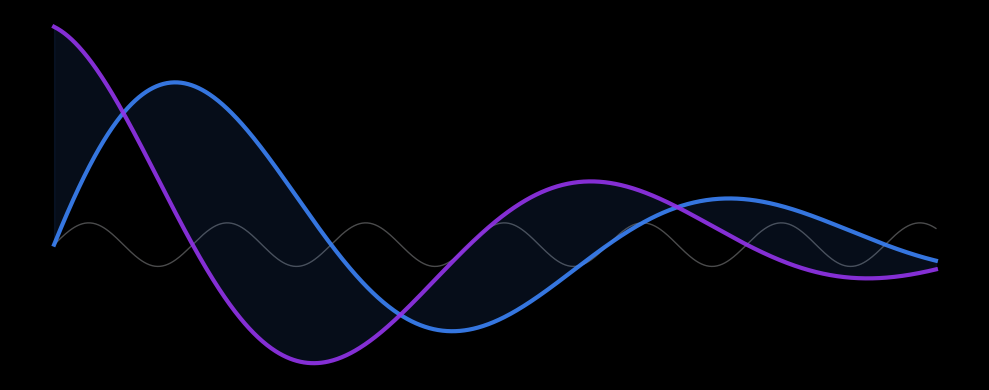

Write Python code to recreate this figure. (Note: this script raises an exception after producing the figure.)
import matplotlib.pyplot as plt
import numpy as np

bg_color = '#0F172A'
purple = '#9333ea'
blue = '#3b82f6'
text_color = '#F8FAFC'

def generate_cover_art():
    plt.style.use('dark_background')
    fig, ax = plt.subplots(figsize=(10, 4), facecolor=bg_color)
    ax.set_facecolor(bg_color)
    x = np.linspace(0, 10, 1000)
    y1 = np.sin(x) * np.exp(-0.2 * x)
    y2 = np.cos(x) * np.exp(-0.2 * x)
    y3 = np.sin(x*4) * 0.1
    y4 = np.cos(x*2) * np.exp(-0.4 * x)
    
    ax.plot(x, y1, color=blue, lw=3, alpha=0.9)
    ax.plot(x, y2, color=purple, lw=3, alpha=0.9)
    ax.plot(x, y3, color=text_color, lw=1, alpha=0.3, zorder=0)
    ax.fill_between(x, y1, y2, color=blue, alpha=0.1)
    
    ax.axis('off')
    plt.tight_layout()
    plt.savefig('docs/cover_graphic.png', dpi=300, facecolor=bg_color, bbox_inches='tight', transparent=True)
    plt.close()

def generate_performance_chart():
    plt.style.use('default')
    fig, ax = plt.subplots(figsize=(9, 6)) # Made larger
    
    labels = ['MemoryGraft', 'eTAMP']
    base_success = [77.0, 59.1]  # Updated with N=1000 empirical data
    memshield_success = [0.1, 0.1]
    
    x = np.arange(len(labels))
    width = 0.35
    
    rects1 = ax.bar(x - width/2, base_success, width, label='Unprotected LTM', color='#EF4444')
    rects2 = ax.bar(x + width/2, memshield_success, width, label='MemShield Defended', color=blue)
    
    ax.set_ylabel('Attack Success Rate (%)', fontweight='bold', fontsize=14)
    ax.set_title('Poisoning Efficacy: Base vs. MemShield (N=1000 Trials)', fontweight='bold', pad=15, fontsize=16)
    ax.set_xticks(x)
    ax.set_xticklabels(labels, fontweight='bold', fontsize=13)
    ax.set_ylim(0, 100)
    
    ax.grid(axis='y', linestyle='--', alpha=0.6)
    ax.spines['top'].set_visible(False)
    ax.spines['right'].set_visible(False)
    
    ax.legend(frameon=True, shadow=True, fancybox=True, fontsize=12)
    for rect in rects1 + rects2:
        height = rect.get_height()
        ax.annotate(f'{height}%',
                    xy=(rect.get_x() + rect.get_width() / 2, height),
                    xytext=(0, 5), textcoords="offset points",
                    ha='center', va='bottom', fontweight='bold', fontsize=13)
                    
    plt.tight_layout()
    plt.savefig('docs/performance_chart.png', dpi=300, bbox_inches='tight')
    plt.close()

def generate_trust_decay_chart():
    plt.style.use('default')
    fig, ax = plt.subplots(figsize=(9, 6)) # Made larger
    
    t = np.linspace(0, 30, 200) # days
    lam = 0.1
    direct = 1.0 * np.exp(-0.005 * t)
    tool = 0.5 * np.exp(-lam * t)
    scrape = 0.2 * np.exp(-lam * t * 2) 
    
    ax.plot(t, direct, label='DIRECT_USER (Anchor)', color='#10B981', lw=4)
    ax.plot(t, tool, label='TOOL_OUTPUT', color=blue, lw=4)
    ax.plot(t, scrape, label='WEB_SCRAPE', color='#F59E0B', lw=4)
    
    ax.set_xlabel('Time Evaluated (Days Since Ingestion)', fontweight='bold', fontsize=14)
    ax.set_ylabel('Target Trust Density', fontweight='bold', fontsize=14)
    ax.set_title('Trust-Weighted Retrieval Decay Simulation over 30 Epochs', fontweight='bold', pad=15, fontsize=16)
    ax.grid(True, linestyle='--', alpha=0.5)
    ax.spines['top'].set_visible(False)
    ax.spines['right'].set_visible(False)
    ax.legend(frameon=True, fancybox=True, shadow=True, fontsize=12)
    
    plt.tight_layout()
    plt.savefig('docs/trust_decay.png', dpi=300, bbox_inches='tight')
    plt.close()

if __name__ == "__main__":
    generate_cover_art()
    generate_performance_chart()
    generate_trust_decay_chart()
